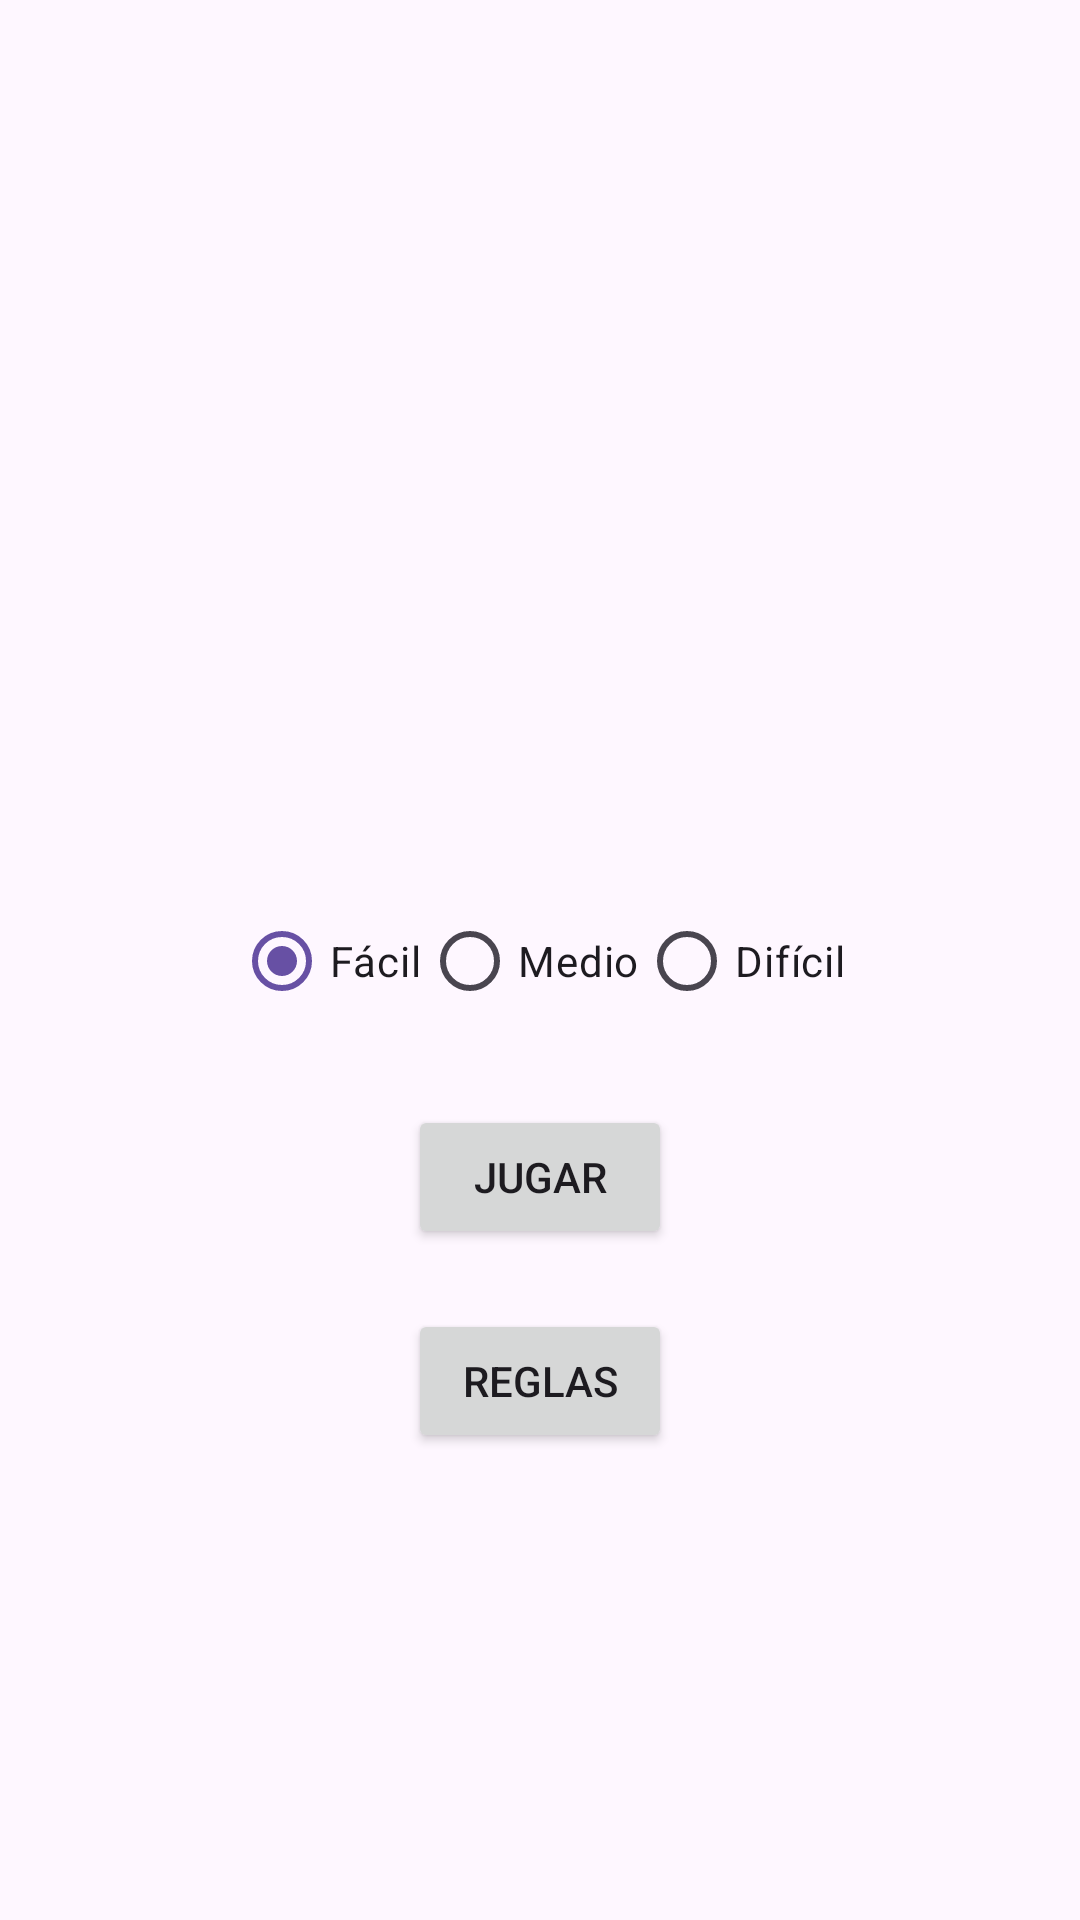

Produce the Android XML layout that renders to this screen, including the resource entries it uses.
<!-- AndroidManifest.xml: application theme Theme.AppConejitos -->
<!-- res/layout/activity_start.xml -->
<?xml version="1.0" encoding="utf-8"?>
<LinearLayout xmlns:android="http://schemas.android.com/apk/res/android"
    android:layout_width="match_parent"
    android:layout_height="match_parent"
    android:background="@drawable/fondo"
    android:orientation="vertical"
    android:gravity="center">

    <ImageView
        android:id="@+id/imgLogo"
        android:layout_width="262dp"
        android:layout_height="117dp"
        android:src="@drawable/logo"
        android:contentDescription="@string/app_name"
        android:layout_marginBottom="24dp" />

    <RadioGroup
        android:id="@+id/rgDificultad"
        android:layout_width="wrap_content"
        android:layout_height="wrap_content"
        android:orientation="horizontal">

        <RadioButton
            android:id="@+id/rbFacil"
            android:layout_width="wrap_content"
            android:layout_height="wrap_content"
            android:checked="true"
            android:text="@string/nivel_facil" />

        <RadioButton
            android:id="@+id/rbMedio"
            android:layout_width="wrap_content"
            android:layout_height="wrap_content"
            android:text="@string/nivel_medio" />

        <RadioButton
            android:id="@+id/rbDificil"
            android:layout_width="wrap_content"
            android:layout_height="wrap_content"
            android:text="@string/nivel_dificil" />
    </RadioGroup>

    <Button
        android:id="@+id/btnJugar"
        android:layout_width="wrap_content"
        android:layout_height="wrap_content"
        android:text="@string/btn_jugar"
        android:layout_marginTop="24dp" />

    <Button
        android:id="@+id/btnReglas"
        android:layout_width="wrap_content"
        android:layout_height="wrap_content"
        android:text="@string/btn_reglas"
        android:layout_marginTop="20dp" />

</LinearLayout>
<!-- resources referenced by this layout -->
<resources>
  <!-- drawable logo (drawable) -->
  <?xml version="1.0" encoding="utf-8"?>
  <shape xmlns:android="http://schemas.android.com/apk/res/android" android:shape="rectangle">
      <size android:width="262dp" android:height="117dp" />
      <solid android:color="@android:color/transparent" />
  </shape>
  <string name="app_name">AppConejitos</string>
  <string name="btn_jugar">Jugar</string>
  <string name="btn_reglas">Reglas</string>
  <string name="nivel_dificil">Difícil</string>
  <string name="nivel_facil">Fácil</string>
  <string name="nivel_medio">Medio</string>
  <style name="Theme.AppConejitos" parent="Base.Theme.AppConejitos" />
  <style name="Base.Theme.AppConejitos" parent="Theme.Material3.DayNight.NoActionBar">
          
          
      </style>
</resources>
